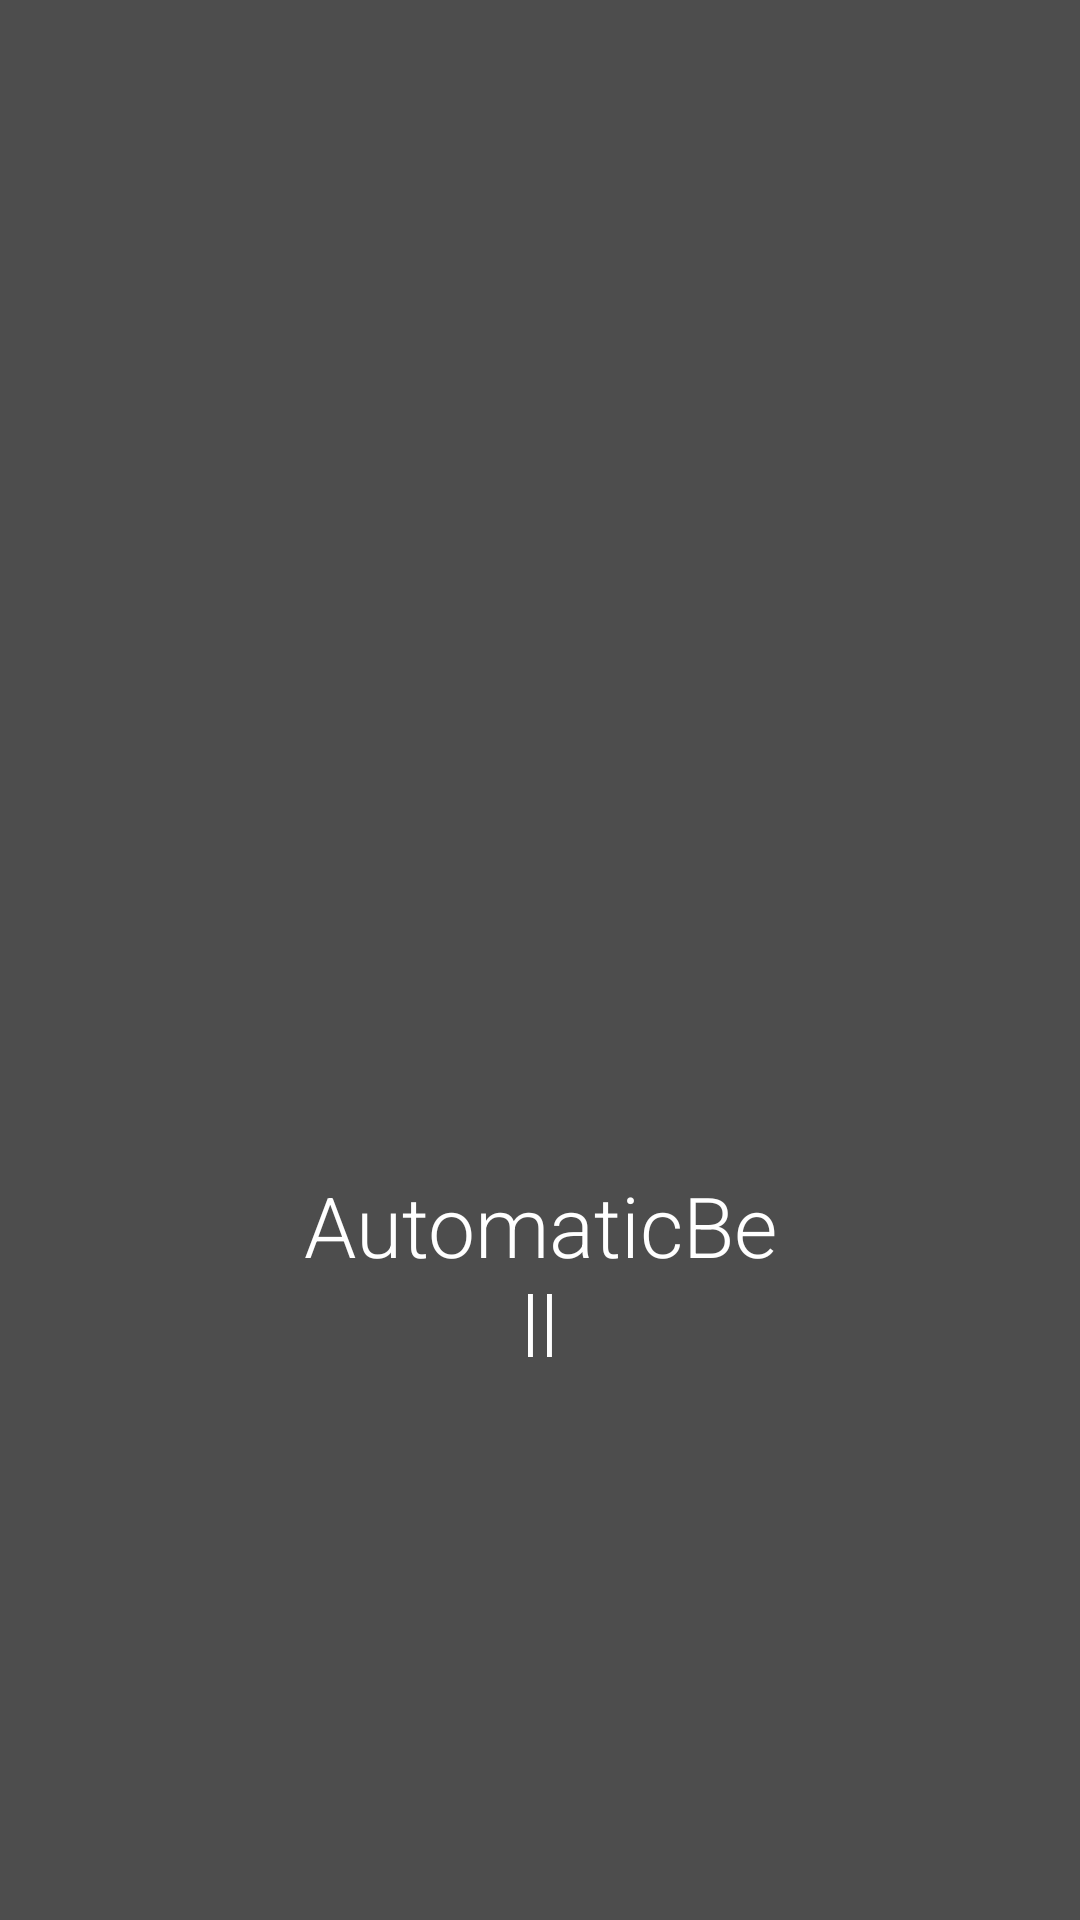

Reconstruct the res/layout file that produces this screen, plus the resources it refers to.
<!-- AndroidManifest.xml: activity theme SplassScreenCustom -->
<!-- res/layout/activity_splash.xml -->
<?xml version="1.0" encoding="utf-8"?>
<RelativeLayout xmlns:android="http://schemas.android.com/apk/res/android"
    xmlns:app="http://schemas.android.com/apk/res-auto"
    xmlns:tools="http://schemas.android.com/tools"
    android:layout_width="match_parent"
    android:layout_height="match_parent"
    tools:context=".Model.SplashActivity"
    android:background="#4D4D4D">


    <ImageView
        android:layout_width="100dp"
        android:layout_height="100dp"
        android:layout_alignParentStart="true"
        android:layout_alignParentTop="true"
        android:layout_alignParentEnd="true"
        android:layout_marginStart="150dp"
        android:layout_marginTop="158dp"
        android:layout_marginEnd="150dp"
        android:layout_marginBottom="255dp"
        android:src="@drawable/logo" />

    <TextView
        android:layout_width="wrap_content"
        android:layout_height="wrap_content"
        android:layout_alignParentStart="true"
        android:layout_alignParentEnd="true"
        android:layout_alignParentBottom="true"
        android:layout_marginStart="100dp"
        android:layout_marginTop="209dp"
        android:layout_marginEnd="100dp"
        android:layout_marginBottom="180dp"
        android:fontFamily="sans-serif-light"
        android:text="AutomaticBell"
        android:textColor="#fff"
        android:textSize="28sp"
        android:gravity="center"
        android:textStyle="normal" />

</RelativeLayout>
<!-- resources referenced by this layout -->
<resources>
  <style name="SplassScreenCustom" parent="Theme.AppCompat.NoActionBar" />
</resources>
